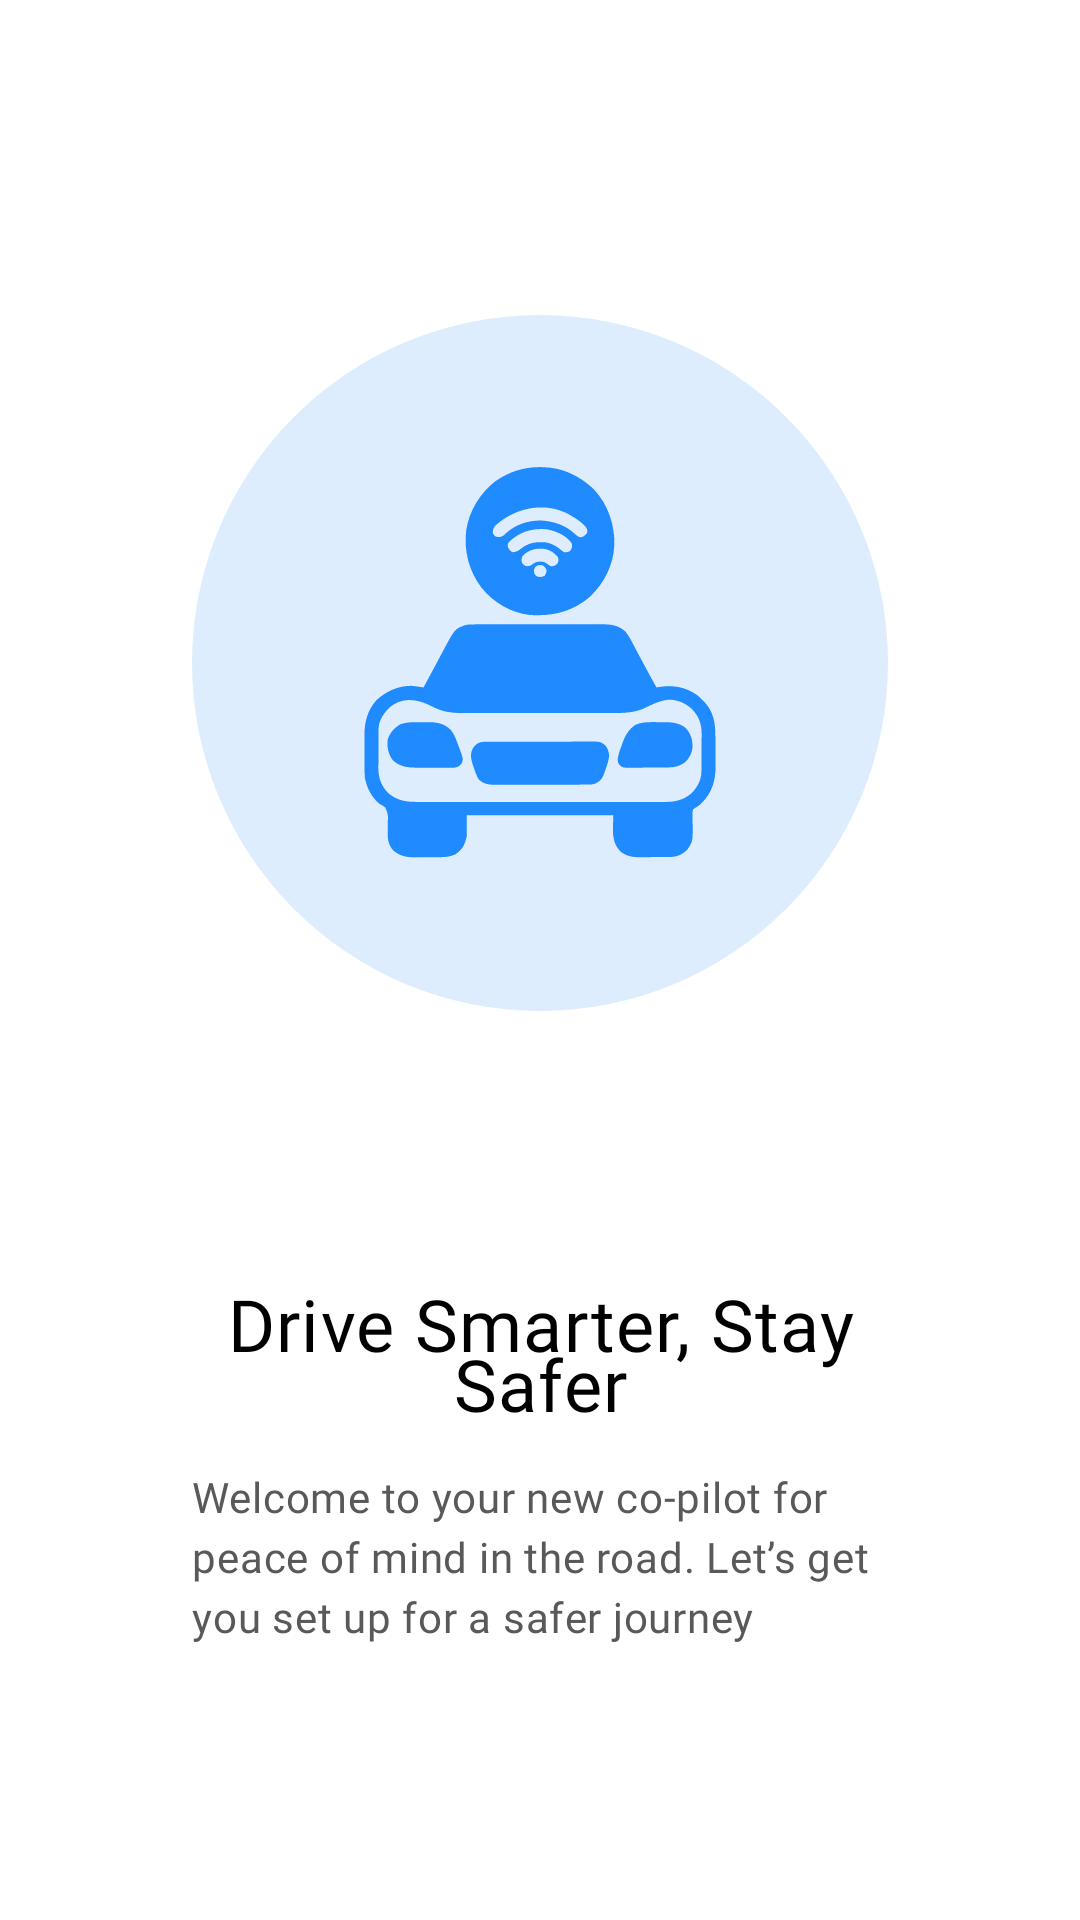

Produce the Android XML layout that renders to this screen, including the resource entries it uses.
<!-- AndroidManifest.xml: application theme Theme.EmergencyResponder -->
<!-- res/layout/fragment_onboarding_drive_smarter.xml -->
<?xml version="1.0" encoding="utf-8"?>
<androidx.constraintlayout.widget.ConstraintLayout
    xmlns:android="http://schemas.android.com/apk/res/android"
    xmlns:app="http://schemas.android.com/apk/res-auto"
    xmlns:tools="http://schemas.android.com/tools"
    android:layout_width="match_parent"
    android:layout_height="match_parent"
    tools:context=".modules.onboarding.ui.OnboardingDriveSmarterFragment">

    <ScrollView
        android:layout_width="match_parent"
        android:layout_height="match_parent">
        <androidx.constraintlayout.widget.ConstraintLayout
            android:layout_width="match_parent"
            android:layout_marginRight="64dp"
            android:layout_marginLeft="64dp"
            android:layout_height="match_parent">

            <ImageView
                android:id="@+id/imageView"
                android:layout_marginTop="100dp"
                android:layout_marginLeft="16dp"
                android:layout_marginRight="16dp"
                android:layout_width="wrap_content"
                android:layout_height="wrap_content"
                android:gravity="center"
                android:src="@drawable/onboardingautomaticcrash"
                app:layout_constraintEnd_toEndOf="parent"
                app:layout_constraintStart_toStartOf="parent"
                app:layout_constraintTop_toTopOf="parent" />

            <TextView
                android:id="@+id/textView5"
                style="@style/CustomText"
                android:layout_width="wrap_content"
                android:layout_height="wrap_content"
                android:layout_marginLeft="73dp"
                android:maxLines="2"
                android:lineSpacingExtra="10dp"
                android:lineSpacingMultiplier="1.2"
                android:layout_marginTop="83dp"
                android:layout_marginRight="73dp"
                android:gravity="center"
                android:text="@string/drive_safer_stay_safer"
                app:layout_constraintEnd_toEndOf="parent"
                app:layout_constraintStart_toStartOf="parent"
                app:layout_constraintTop_toBottomOf="@+id/imageView" />

            <TextView
                style="@style/CustomSubText"
                android:layout_width="wrap_content"
                android:layout_height="wrap_content"
                android:layout_marginTop="12dp"
                android:layout_marginBottom="74dp"
                android:fontFamily="@font/inter_regular"
                android:text="@string/welocome_to_co_pilot"
                app:layout_constraintEnd_toEndOf="parent"
                android:maxLines="4"
                app:layout_constraintStart_toStartOf="parent"
                app:layout_constraintTop_toBottomOf="@+id/textView5" />

        </androidx.constraintlayout.widget.ConstraintLayout>

    </ScrollView>
</androidx.constraintlayout.widget.ConstraintLayout>
<!-- resources referenced by this layout -->
<resources>
  <!-- drawable onboardingautomaticcrash: vector/xml drawable (drawable, 10812 chars, omitted) -->
  <string name="drive_safer_stay_safer">Drive Smarter, Stay Safer</string>
  <string name="welocome_to_co_pilot">Welcome to your new co-pilot for peace of mind in the road. Let’s get you set up for a safer journey</string>
  <style name="CustomSubText" parent="TextAppearance.Material3.BodyMedium">
          <item name="android:textColor">@color/subTextColor</item>
          <item name="android:textSize">14sp</item>
          <item name="fontFamily">@font/inter_regular</item>
      </style>
  <style name="CustomText" parent="TextAppearance.Material3.BodyMedium">
          <item name="android:textColor">@color/black</item>
          <item name="lineSpacing">5dp</item>
          <item name="android:textSize">24sp</item>
          <item name="fontFamily">@font/inter_medium</item>
      </style>
  <style name="Theme.EmergencyResponder" parent="Base.Theme.EmergencyResponder" />
  <color name="subTextColor">#595959</color>
  <color name="black">#FF000000</color>
  <style name="Base.Theme.EmergencyResponder" parent="Theme.MaterialComponents.DayNight.NoActionBar">
          
      </style>
</resources>
